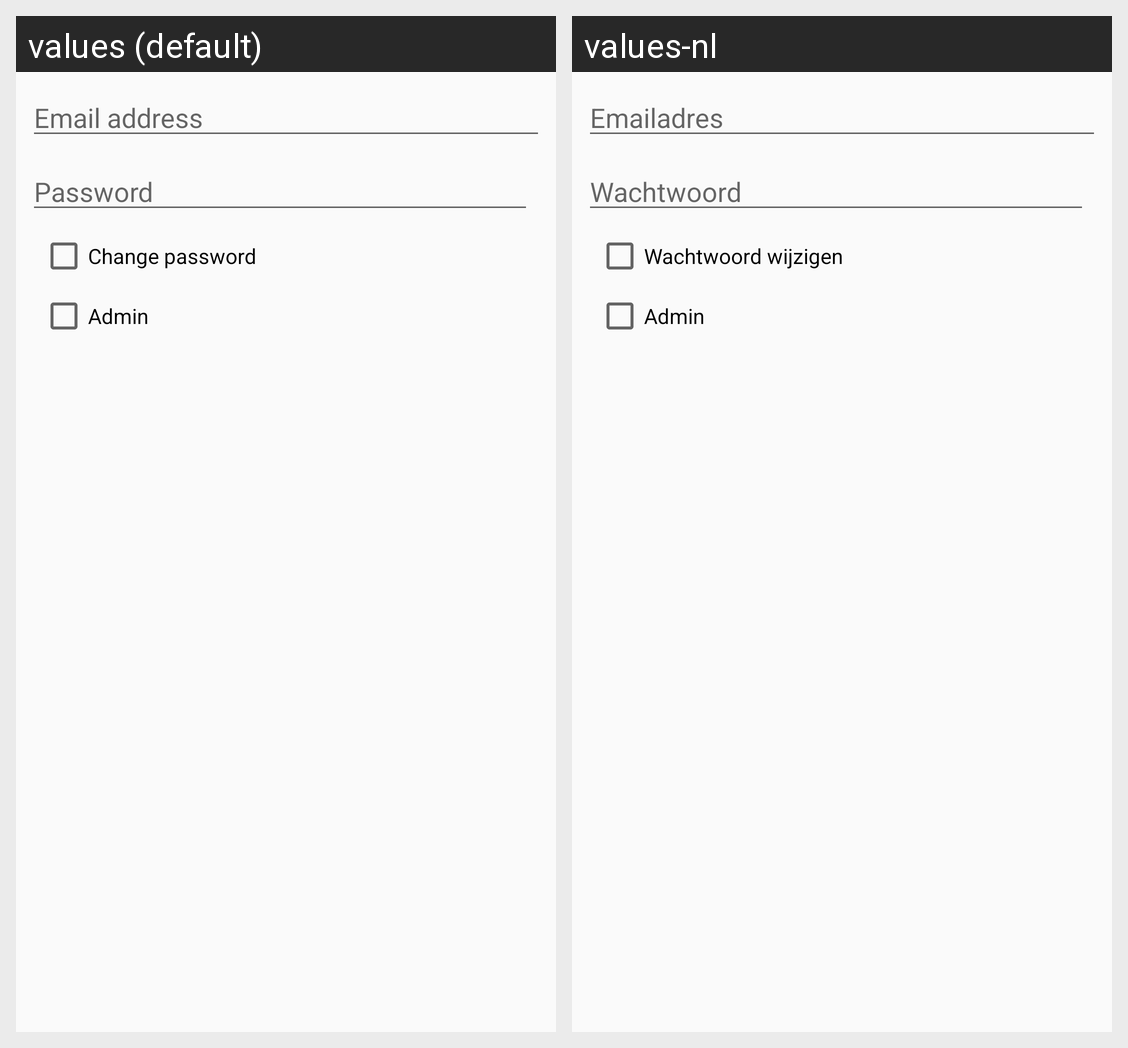

The same Android screen rendered under two of its app's locales, left to right. List the strings drawn on it with the default value and each locale's translation.
Android screen res/layout/edit_user_panel.xml rendered under 2 locales, left to right: values (default), values-nl. Device: Nexus 5 (rendered at 1080×1920; each locale shown at half size, 540×960, under a caption strip naming it); theme AppTheme.
Strings drawn on this screen, with the default value and each locale's value (text and hints the layout hard-codes, and strings that could not be matched under every locale, appear in the picture but are not listed):

email
  values: Email address
  values-nl: Emailadres

password
  values: Password
  values-nl: Wachtwoord

change_password
  values: Change password
  values-nl: Wachtwoord wijzigen

administrator
  values: Admin
  values-nl: Admin
